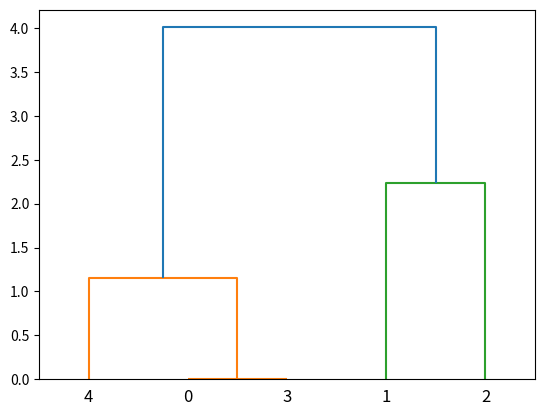

This chart was generated by the following Python code:
from scipy.cluster.hierarchy import dendrogram, linkage, fcluster
from matplotlib import pyplot as plt

'''
linkage(y, method=’single’, metric=’euclidean’) 共包含3个参数: 
1. y是距离矩阵,可以是1维压缩向量（距离向量），也可以是2维观测向量（坐标矩阵）。
若y是1维压缩向量，则y必须是n个初始观测值的组合，n是坐标矩阵中成对的观测值。
2. method是指计算类间距离的方法。

'''
'''
fcluster(Z, t, criterion=’inconsistent’, depth=2, R=None, monocrit=None) 
1.第一个参数Z是linkage得到的矩阵,记录了层次聚类的层次信息; 
2.t是一个聚类的阈值-“The threshold to apply when forming flat clusters”。
'''

if __name__ == "__main__":
    X = [[1, 2], [3, 2], [4, 4], [1, 2], [1, 3]]
    # 层次聚类
    Z = linkage(X, 'ward')  # 最小距离
    print(Z)
    f = fcluster(Z, 4, 'distance')
    print(f)
    # fig = plt.figure(figsize=(5, 3))
    dn = dendrogram(Z)
    plt.show()

